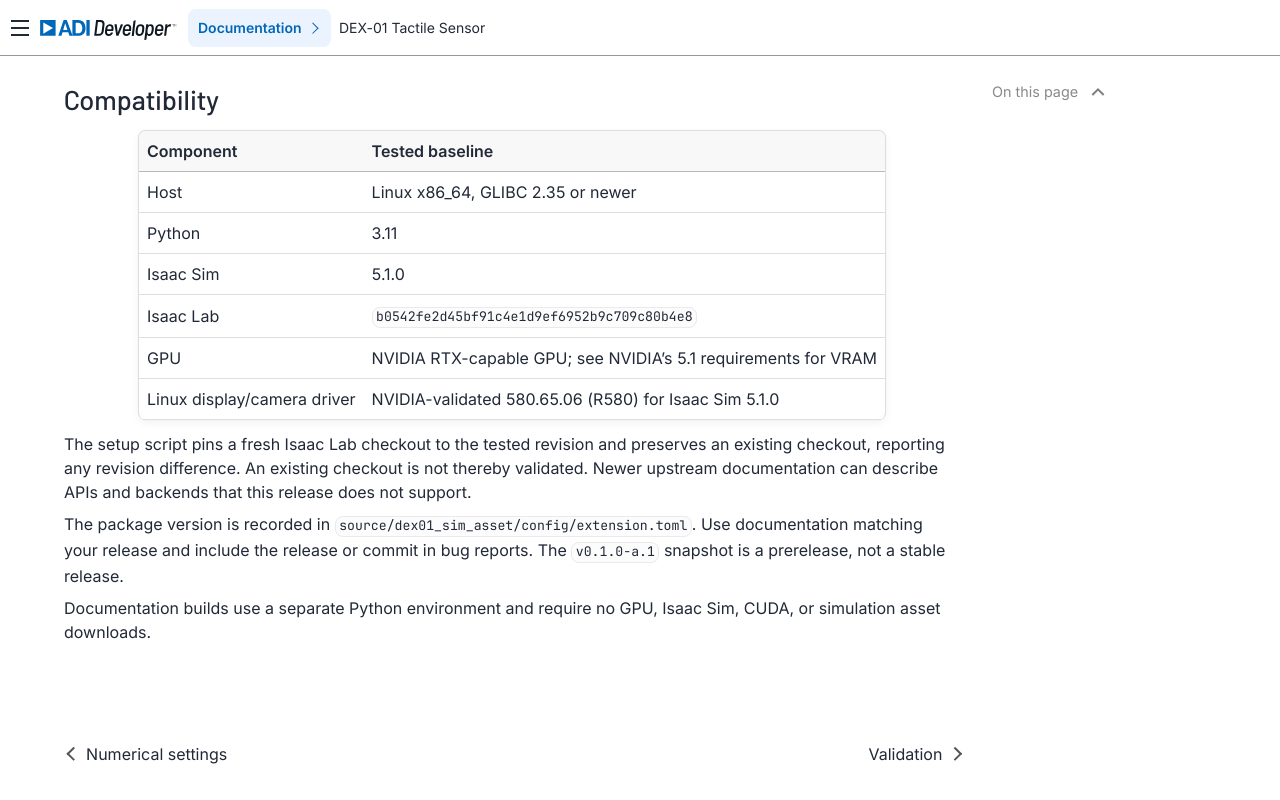

repository: analogdevicesinc/dex-01-sim-assets · page: main/reference/compatibility/index.html · generator: sphinx

# Compatibility

| Component | Tested baseline |
|---|---|
| Host | Linux x86_64, GLIBC 2.35 or newer |
| Python | 3.11 |
| Isaac Sim | 5.1.0 |
| Isaac Lab | `b0542fe2d45bf91c4e1d9ef6952b9c709c80b4e8` |
| GPU | NVIDIA RTX-capable GPU; see NVIDIA’s 5.1 requirements for VRAM |
| Linux display/camera driver | NVIDIA-validated 580.65.06 (R580) for Isaac Sim 5.1.0 |

The setup script pins a fresh Isaac Lab checkout to the tested revision and
preserves an existing checkout, reporting any revision difference. An existing
checkout is not thereby validated. Newer upstream documentation can describe
APIs and backends that this release does not support.

The package version is recorded in `source/dex01_sim_asset/config/extension.toml`.
Use documentation matching your release and include the release or commit in
bug reports. The `v0.1.0-a.1` snapshot is a prerelease, not a stable release.

Documentation builds use a separate Python environment and require no GPU,
Isaac Sim, CUDA, or simulation asset downloads.
